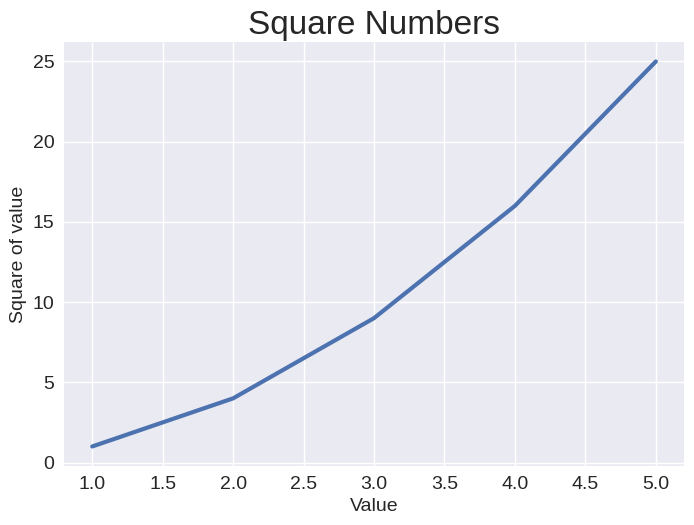

Source code (Python):
import matplotlib.pyplot as plt

input_values = [1, 2, 3, 4, 5]
squares = [1, 4, 9, 16, 25]

plt.style.use('seaborn-v0_8')
fig, ax = plt.subplots()
ax.plot(input_values, squares, linewidth=3)

# Set chart title and label axes
ax.set_title("Square Numbers", fontsize=24)
ax.set_xlabel("Value", fontsize=14)
ax.set_ylabel("Square of value", fontsize=14)

# Set size of tick labels
ax.tick_params(labelsize=14)

plt.show()
